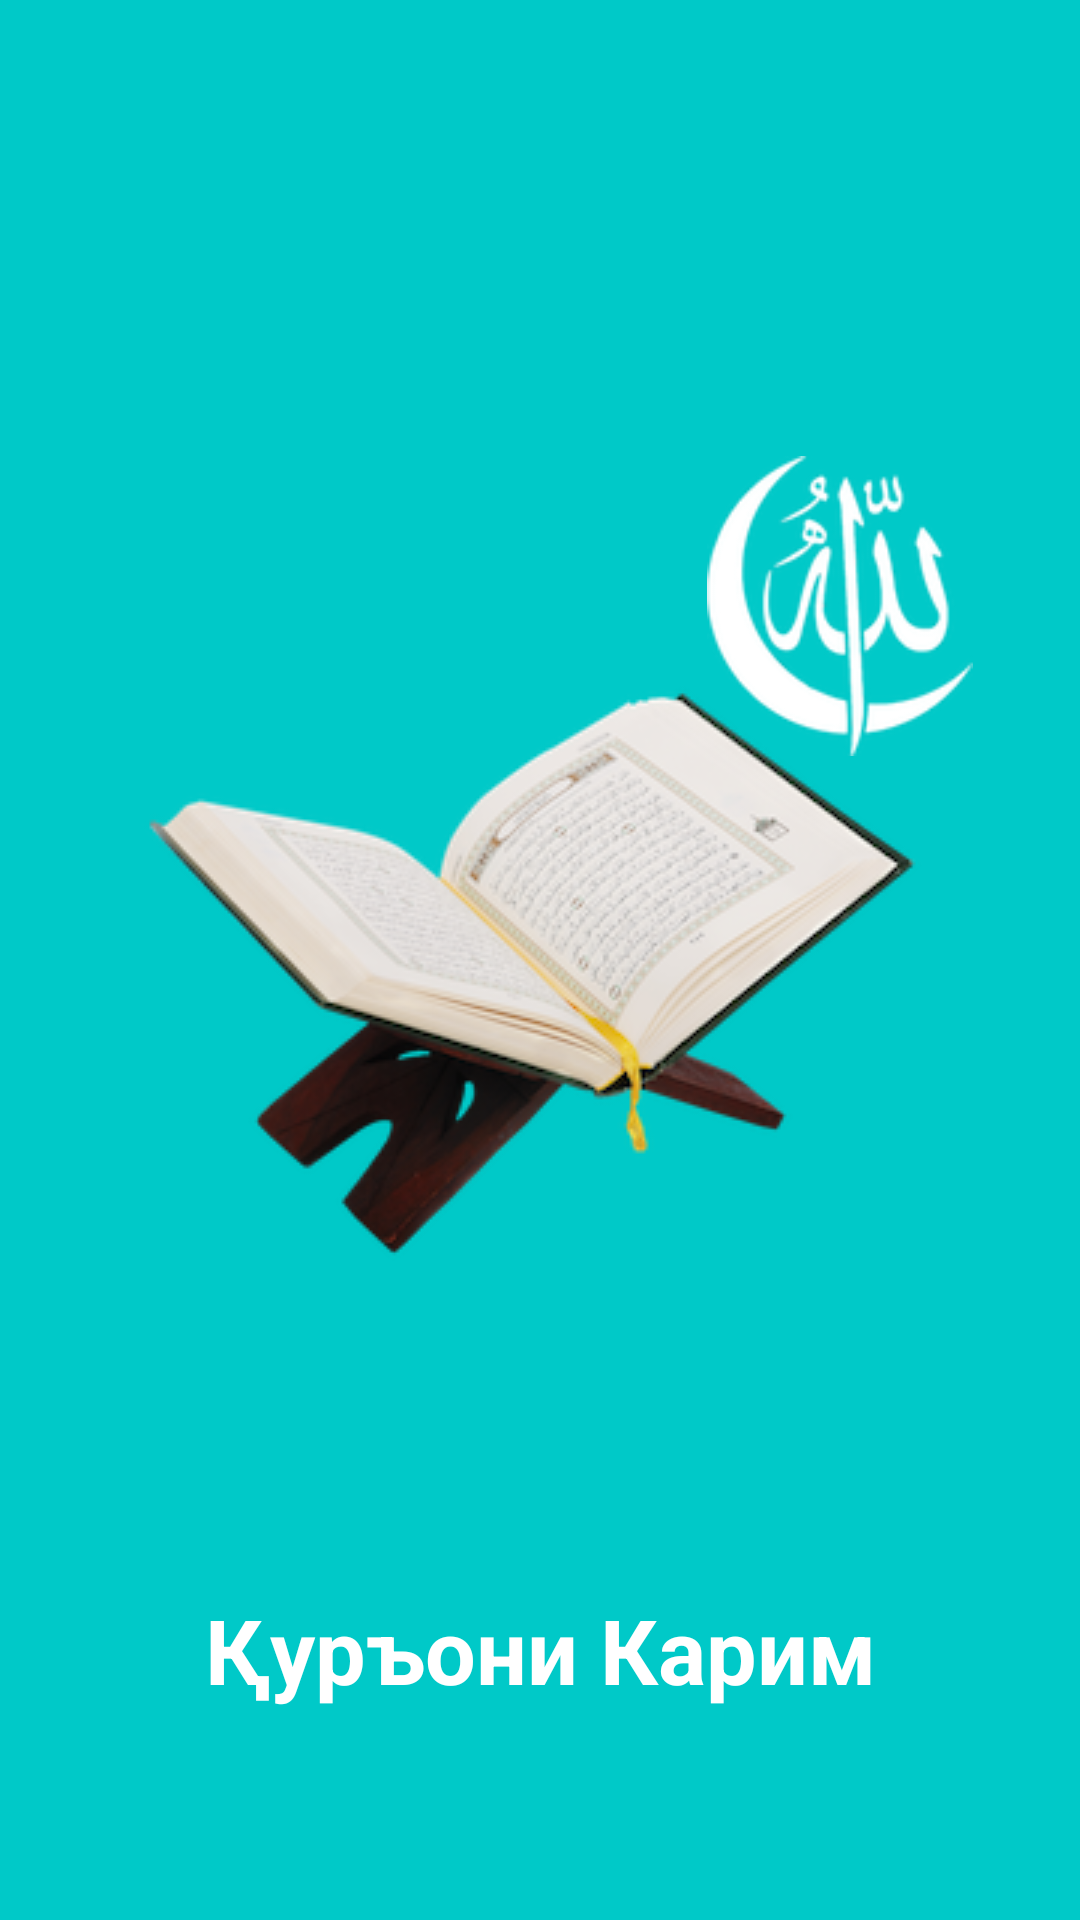

Layout XML and referenced resources for this Android screen:
<!-- AndroidManifest.xml: application theme AppTheme -->
<!-- res/layout/intro_second.xml -->
<?xml version="1.0" encoding="utf-8"?>
<RelativeLayout
xmlns:android="http://schemas.android.com/apk/res/android"
android:orientation="vertical"
android:layout_width="match_parent"
android:layout_height="match_parent"
android:background="@color/intro2">

<TextView
    android:layout_width="wrap_content"
    android:layout_height="50dp"
    android:textStyle="bold"
    android:text="Бо Тарчума"
    android:visibility="invisible"
    android:textColor="@color/white"
    android:layout_marginLeft="30dp"
    android:layout_marginBottom="-40dp"
    android:layout_above="@+id/iv_main"
    android:id="@+id/iv_second"
    />

<ImageView
    android:layout_width="wrap_content"
    android:layout_height="wrap_content"
    android:scaleType="fitXY"
    android:layout_centerInParent="true"
    android:src="@drawable/ic_intro_quran"
    android:id="@+id/iv_main"/>

<ImageView
    android:layout_width="100dp"
    android:layout_height="100dp"
    android:src="@drawable/ic_intro_god"
    android:layout_marginRight="30dp"
    android:layout_alignParentRight="true"
    android:layout_marginBottom="-40dp"
    android:layout_above="@+id/iv_main"
    android:id="@+id/iv_third"
    />
<TextView
    android:layout_width="match_parent"
    android:layout_height="wrap_content"
    android:layout_alignParentBottom="true"
    android:layout_centerHorizontal="true"
    android:textColor="@color/white"
    android:text="Қуръони Карим"
    android:textSize="30sp"
    android:textStyle="bold"
    android:layout_marginBottom="70dp"
    android:gravity="center"/>


</RelativeLayout>
<!-- resources referenced by this layout -->
<resources>
  <color name="intro2">#00c9c8</color>
  <color name="white">#ffffff</color>
  <!-- drawable ic_intro_god: png bitmap (drawable, 12975 bytes) -->
  <!-- drawable ic_intro_quran: png bitmap (drawable, 61922 bytes) -->
  <style name="AppTheme" parent="Theme.AppCompat.Light.DarkActionBar">
          
          <item name="colorPrimary">@color/greyLight</item>
          <item name="colorPrimaryDark">@color/blackLightText
          </item>
          <item name="colorAccent">@color/greenMain</item>
          <item name="android:windowBackground">@color/whiteDarker</item>
  
      </style>
  <color name="greyLight">#cccccc</color>
  <color name="blackLightText">#898989</color>
  <color name="greenMain">#00d564</color>
  <color name="whiteDarker">#fdfdfd</color>
</resources>
